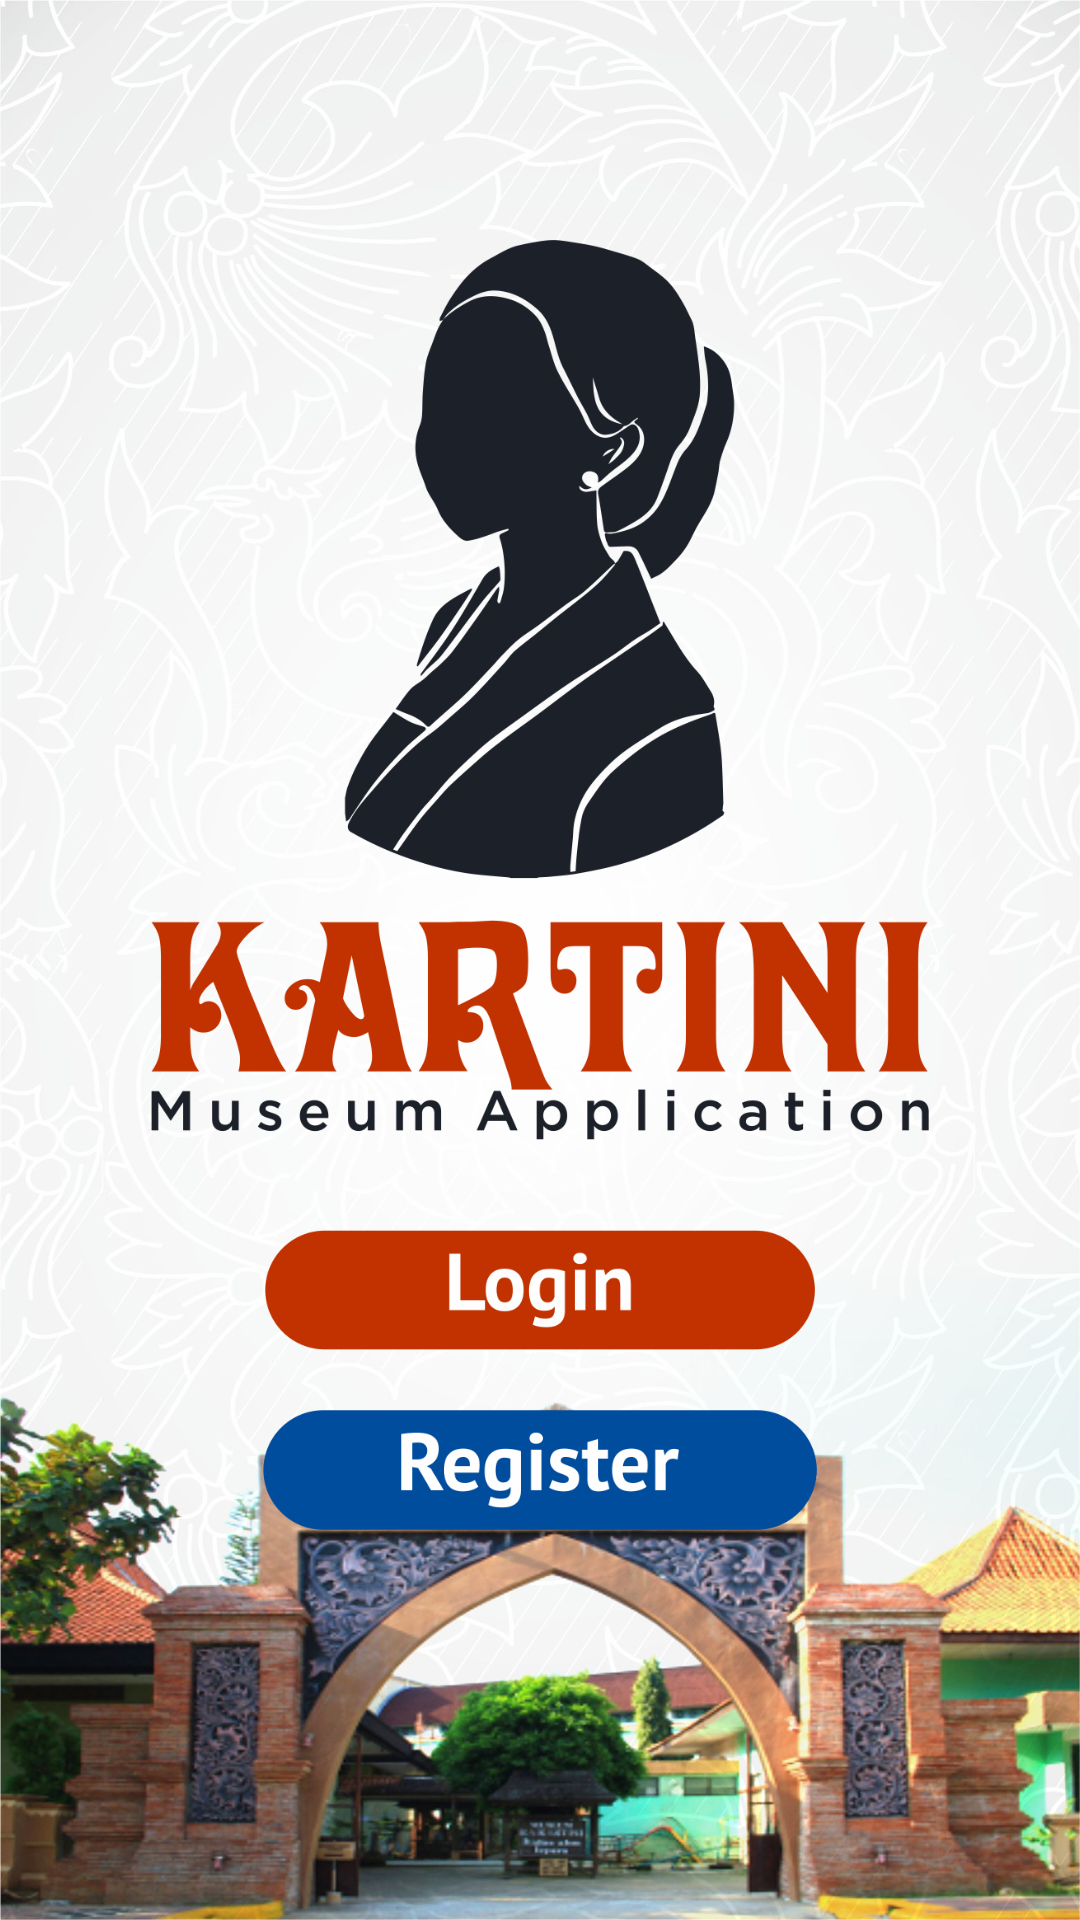

This screen was rendered from an Android layout file. Write that file and the resources it references.
<!-- AndroidManifest.xml: application theme AppTheme.NoActionBar -->
<!-- res/layout/activity_main.xml -->
<?xml version="1.0" encoding="utf-8"?>
<RelativeLayout xmlns:android="http://schemas.android.com/apk/res/android"
    xmlns:app="http://schemas.android.com/apk/res-auto"
    xmlns:tools="http://schemas.android.com/tools"
    android:layout_width="match_parent"
    android:layout_height="match_parent"
    android:background="@drawable/bg_gerbang"
    tools:context=".MainActivity">

    <LinearLayout
        android:layout_width="match_parent"
        android:layout_height="match_parent"
        android:orientation="vertical">
        <ImageView
            android:layout_width="match_parent"
            android:layout_height="300dp"
            android:layout_marginLeft="30dp"
            android:layout_marginRight="30dp"
            android:layout_marginTop="80dp"
            android:src="@drawable/kartini_logo"
            android:adjustViewBounds="true"/>
        <ImageButton
            android:id="@+id/btn_login"
            android:layout_width="match_parent"
            android:layout_height="40dp"
            android:background="#00000000"
            android:src="@drawable/btn_login"
            android:scaleType="fitCenter"
            android:adjustViewBounds="true"
            android:layout_marginTop="30dp"
            android:layout_marginLeft="60dp"
            android:layout_marginRight="60dp"/>
        <ImageButton
            android:id="@+id/btn_daftar"
            android:layout_width="match_parent"
            android:layout_height="40dp"
            android:background="#00000000"
            android:src="@drawable/btn_register"
            android:scaleType="fitCenter"
            android:adjustViewBounds="true"
            android:layout_marginTop="20dp"
            android:layout_marginLeft="60dp"
            android:layout_marginRight="60dp"/>
    </LinearLayout>
</RelativeLayout>
<!-- resources referenced by this layout -->
<resources>
  <!-- drawable bg_gerbang: jpg bitmap (drawable, 339902 bytes) -->
  <!-- drawable btn_login: png bitmap (drawable, 12080 bytes) -->
  <!-- drawable btn_register: png bitmap (drawable, 16611 bytes) -->
  <!-- drawable kartini_logo: png bitmap (drawable, 112428 bytes) -->
</resources>
